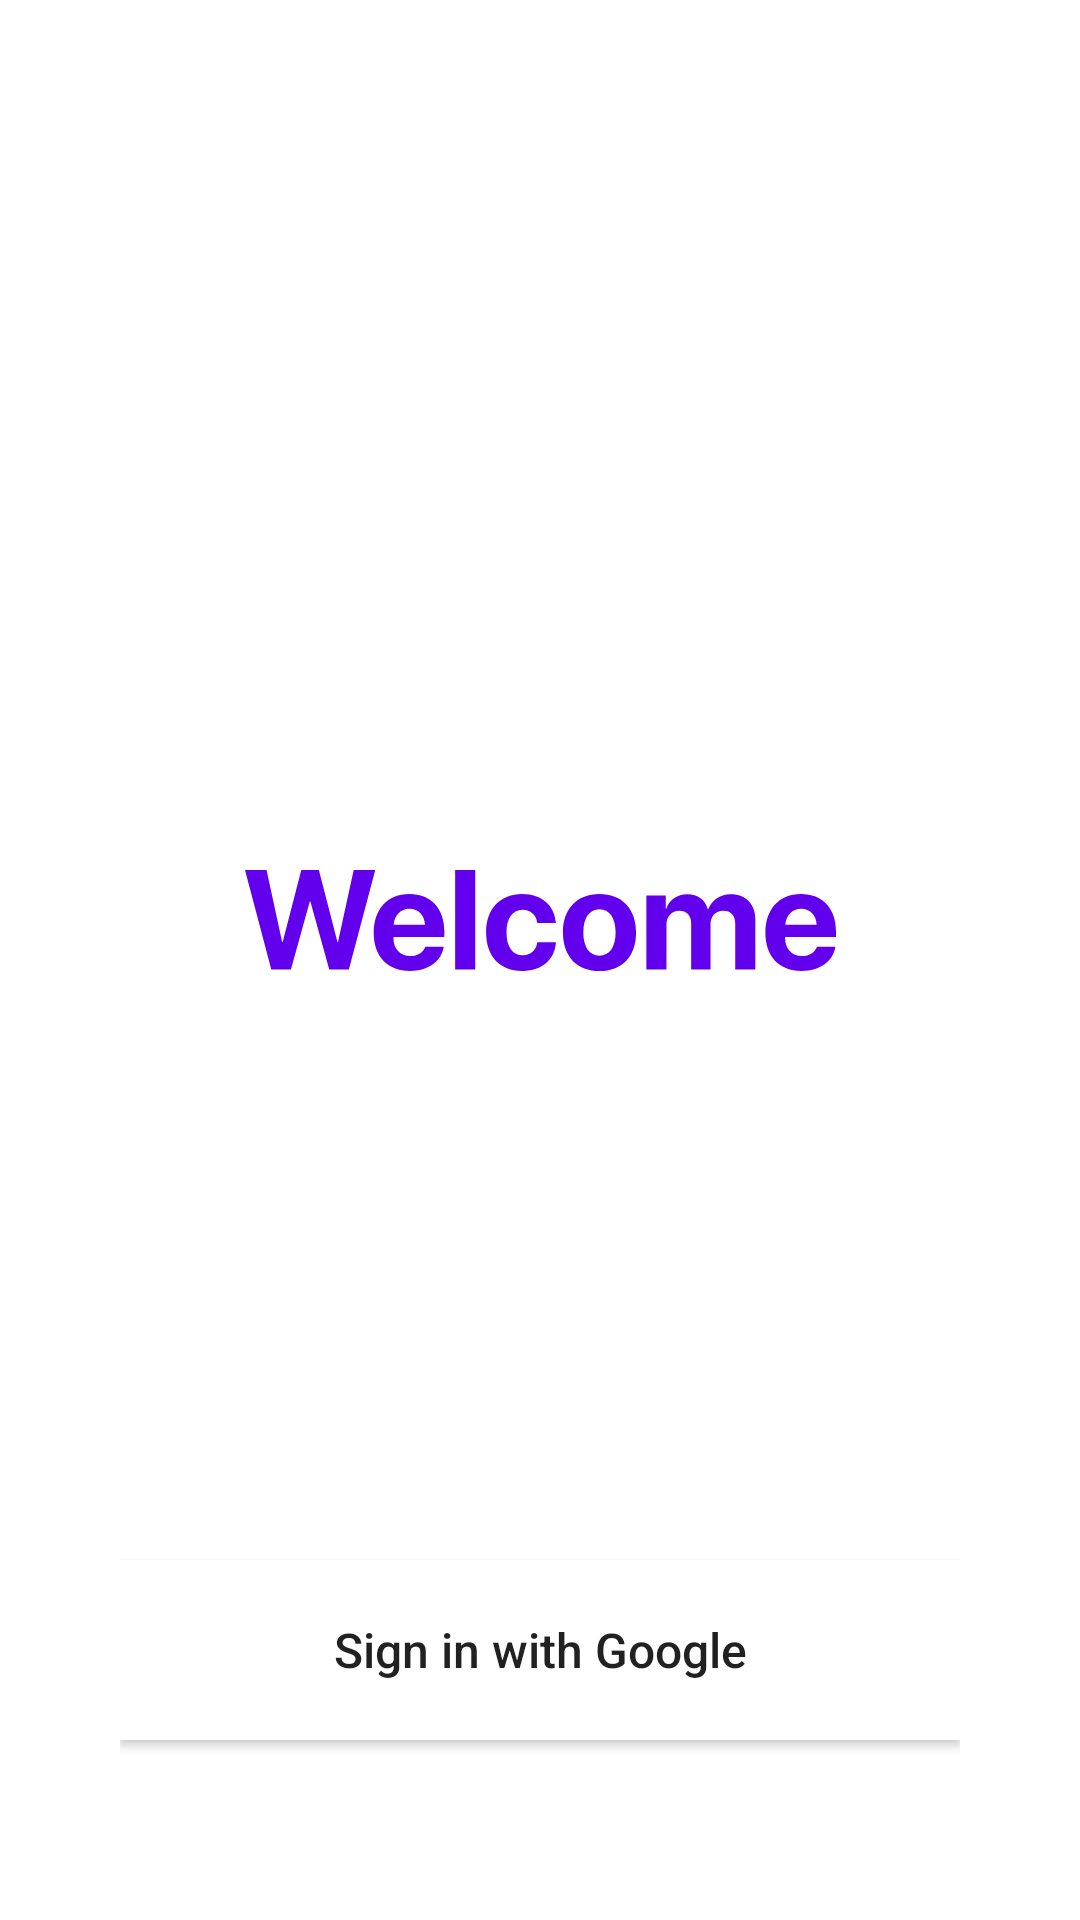

The Android layout XML behind this screen, and the referenced resources:
<!-- AndroidManifest.xml: application theme AppTheme -->
<!-- res/layout/activity_sign_in.xml -->
<?xml version="1.0" encoding="utf-8"?>

<androidx.constraintlayout.widget.ConstraintLayout xmlns:android="http://schemas.android.com/apk/res/android"
    xmlns:app="http://schemas.android.com/apk/res-auto"
    xmlns:tools="http://schemas.android.com/tools"
    android:id="@+id/sign_in_layout"
    android:layout_width="match_parent"
    android:layout_height="match_parent"
    android:padding="40dp"
    tools:context=".SignInActivity">

    <ImageView
        android:id="@+id/welcome_imageView"
        android:layout_width="wrap_content"
        android:layout_height="wrap_content"
        android:layout_marginTop="250dp"
        app:layout_constraintEnd_toEndOf="parent"
        app:layout_constraintStart_toStartOf="parent"
        app:layout_constraintTop_toTopOf="parent"
        app:srcCompat="@drawable/ic_welcome" />

    <Button
        android:id="@+id/sign_in_btn"
        android:layout_width="match_parent"
        android:layout_height="60dp"
        android:layout_marginBottom="20dp"
        android:background="#fff"
        android:drawableStart="@drawable/ic_google"
        android:paddingStart="40dp"
        android:paddingEnd="40dp"
        android:text="Sign in with Google"
        android:textAllCaps="false"
        android:textSize="16sp"
        app:layout_constraintBottom_toBottomOf="parent"
        app:layout_constraintEnd_toEndOf="parent"
        app:layout_constraintHorizontal_bias="0.498"
        app:layout_constraintStart_toStartOf="parent" />

</androidx.constraintlayout.widget.ConstraintLayout>
<!-- resources referenced by this layout -->
<resources>
  <!-- drawable ic_welcome: vector/xml drawable (drawable, 2286 chars, omitted) -->
  <style name="AppTheme" parent="Theme.AppCompat.Light.DarkActionBar">
          
          <item name="colorPrimary">#696E8A</item>
          <item name="colorPrimaryDark">#393B47</item>
          <item name="colorAccent">#801338</item>
      </style>
</resources>
